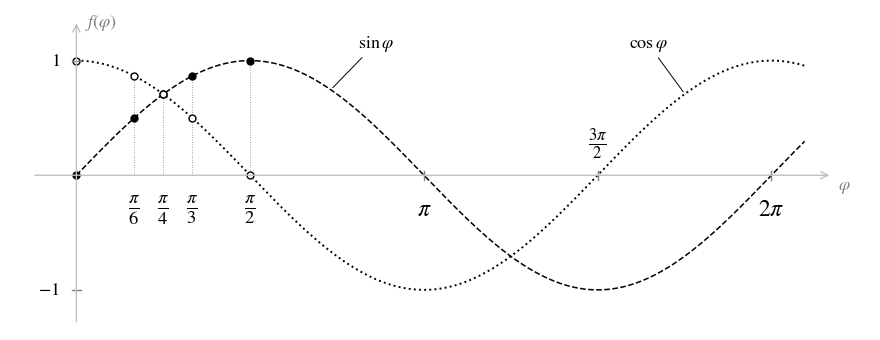

Source code (Python): (Note: this script raises an exception after producing the figure.)
"""Abb. 1.3: Bestimmte Werte von Sinus und Cosinus (Stil wie Abb. 1.1/2.1:
schwarz, Sinus gestrichelt, Cosinus gepunktet, Achsen hellgrau).
Aufruf: python3 werte_sinus_cosinus.py  ->  werte_sinus_cosinus.svg"""
import numpy as np
import matplotlib
matplotlib.use("Agg")
import matplotlib.pyplot as plt

plt.rcParams.update({"font.family": "STIXGeneral", "mathtext.fontset": "stix",
                     "font.size": 13, "svg.fonttype": "path"})
HELL, GRAU = "#BFBFBF", "#808080"

fig, ax = plt.subplots(figsize=(9, 3.6))
x = np.linspace(0, 2 * np.pi + 0.3, 600)
ax.plot(x, np.sin(x), "k--", lw=1.1)
ax.plot(x, np.cos(x), "k:", lw=1.4)

# Achsen hellgrau mit Pfeil, ohne Rahmen
for s in ax.spines.values():
    s.set_visible(False)
ax.annotate("", xy=(2 * np.pi + 0.55, 0), xytext=(-0.4, 0),
            arrowprops=dict(arrowstyle="->", color=HELL, lw=1))
ax.annotate("", xy=(0, 1.35), xytext=(0, -1.3),
            arrowprops=dict(arrowstyle="->", color=HELL, lw=1))
ax.text(2 * np.pi + 0.6, -0.12, r"$\varphi$", color=GRAU)
ax.text(0.08, 1.3, r"$f(\varphi)$", color=GRAU)
ax.set_xticks([]); ax.set_yticks([])

# Werte im ersten Viertel markieren
werte = [(np.pi / 6, r"$\frac{\pi}{6}$"), (np.pi / 4, r"$\frac{\pi}{4}$"),
         (np.pi / 3, r"$\frac{\pi}{3}$"), (np.pi / 2, r"$\frac{\pi}{2}$")]
for w, lab in werte:
    ax.plot([w, w], [0, max(np.sin(w), np.cos(w))], color=GRAU, lw=0.6, ls=(0, (1, 2)))
    ax.plot(w, np.sin(w), "o", ms=5, mfc="k", mec="k")
    ax.plot(w, np.cos(w), "o", ms=5, mfc="white", mec="k")
ax.plot(0, 0, "o", ms=5, mfc="k", mec="k")
ax.plot(0, 1, "o", ms=5, mfc="white", mec="k")
# Beschriftung der Winkel unter der Achse (leicht versetzt, damit nichts überlappt)
for w, lab in werte:
    ax.text(w, -0.15, lab, ha="center", va="top", fontsize=19)
for w, lab in [(np.pi, r"$\pi$"), (3 * np.pi / 2, r"$\frac{3\pi}{2}$"), (2 * np.pi, r"$2\pi$")]:
    ax.plot([w, w], [-0.04, 0.04], color=GRAU, lw=1)
    ax.text(w, -0.2 if w != 3 * np.pi / 2 else 0.12, lab, ha="center",
            va="top" if w != 3 * np.pi / 2 else "bottom", fontsize=17)
# Hochachse: 1 und -1
for y, lab in [(1, "$1$"), (-1, "$-1$")]:
    ax.plot([-0.04, 0.04], [y, y], color=GRAU, lw=1)
    ax.text(-0.15, y, lab, ha="right", va="center")
# Legende direkt an den Kurven
ax.annotate(r"$\sin\varphi$", xy=(2.3, np.sin(2.3)), xytext=(2.55, 1.12),
            arrowprops=dict(arrowstyle="-", lw=0.7))
ax.annotate(r"$\cos\varphi$", xy=(5.5, np.cos(5.5)), xytext=(5.0, 1.12),
            arrowprops=dict(arrowstyle="-", lw=0.7))

ax.set_xlim(-0.6, 2 * np.pi + 0.9); ax.set_ylim(-1.35, 1.45)
fig.tight_layout()
fig.savefig(__file__.replace(".py", ".svg"), transparent=True)
